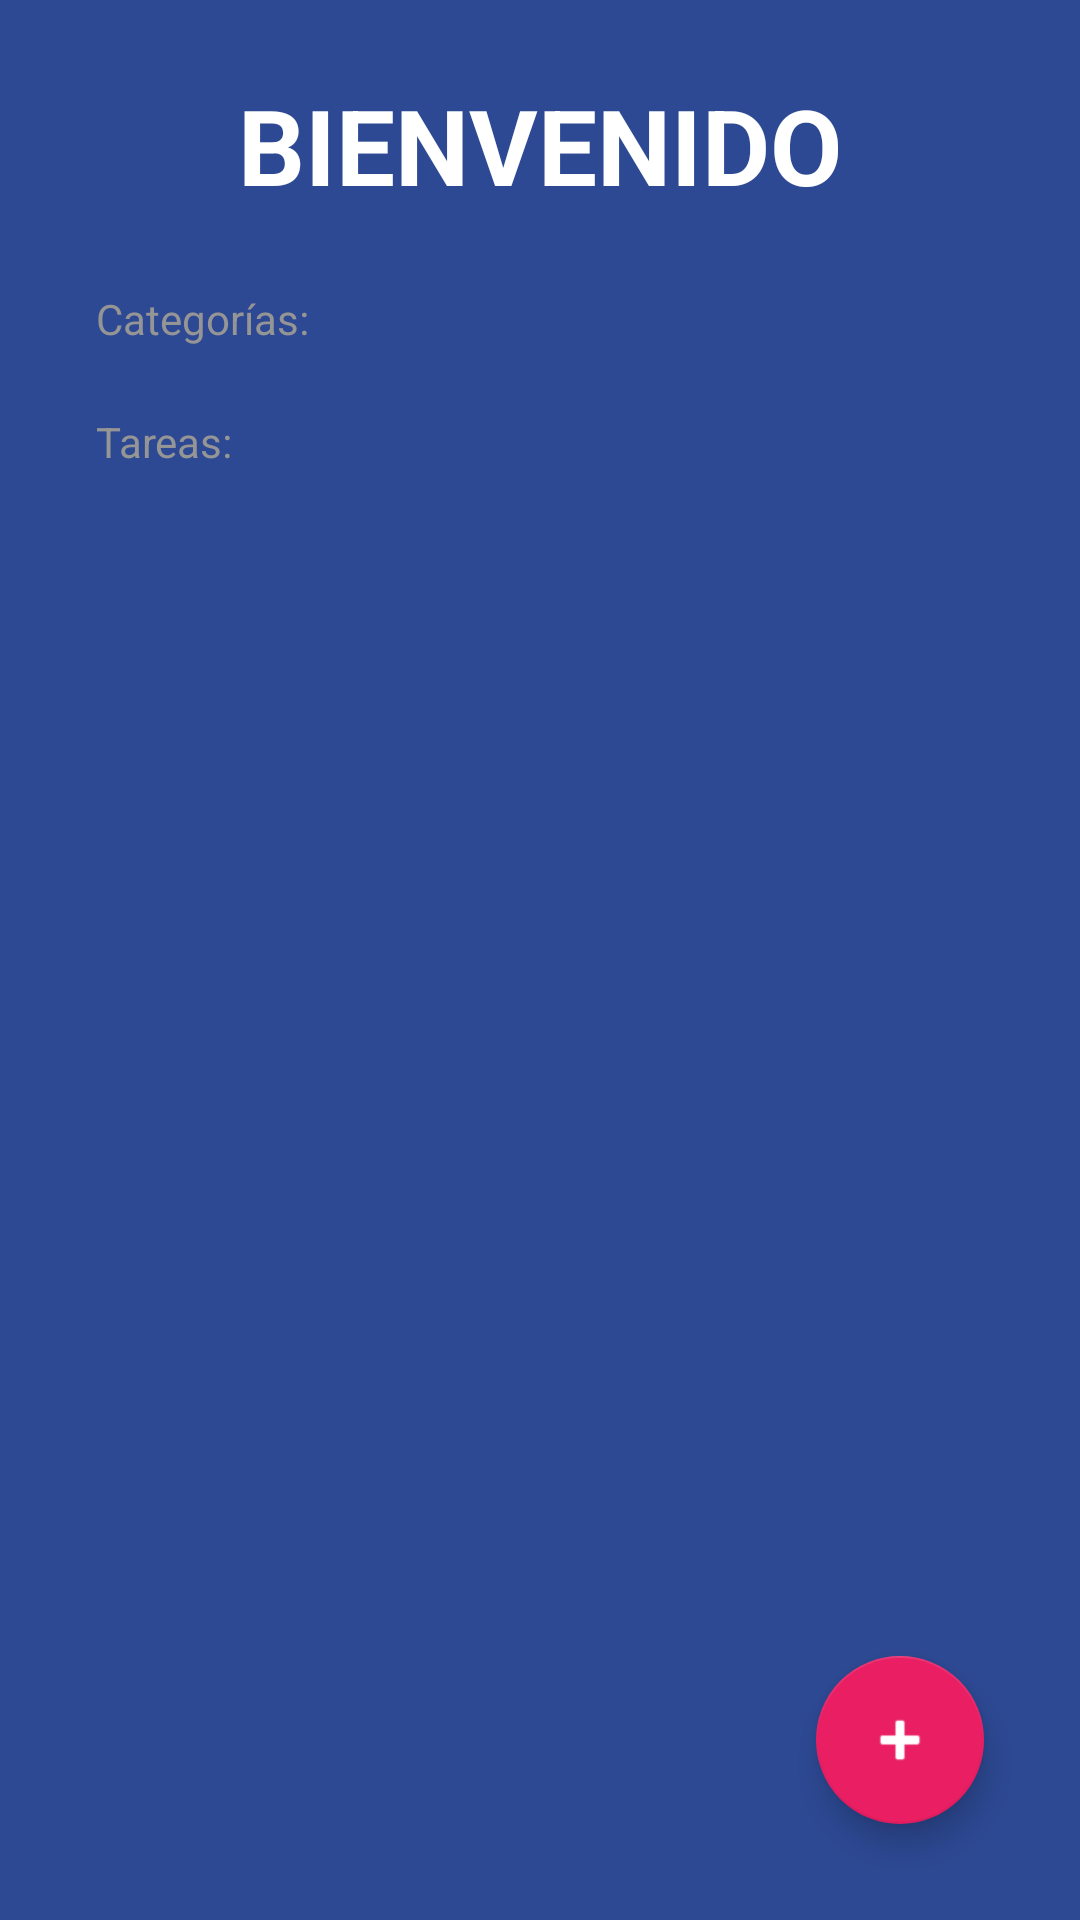

Reconstruct the res/layout file that produces this screen, plus the resources it refers to.
<!-- AndroidManifest.xml: activity theme Theme.TodoApp -->
<!-- res/layout/activity_to_do.xml -->
<?xml version="1.0" encoding="utf-8"?>
<FrameLayout xmlns:android="http://schemas.android.com/apk/res/android"
    xmlns:app="http://schemas.android.com/apk/res-auto"
    xmlns:tools="http://schemas.android.com/tools"
    android:layout_width="match_parent"
    android:layout_height="match_parent">

    <LinearLayout
        android:id="@+id/main"
        android:layout_width="match_parent"
        android:layout_height="match_parent"
        android:background="@color/todo_background_todo_app"
        android:orientation="vertical"
        tools:context=".todoapp.ToDoActivity">

        <TextView
            android:layout_width="wrap_content"
            android:layout_height="wrap_content"
            android:layout_gravity="center"
            android:layout_marginVertical="25dp"
            android:text="@string/todo_title"
            android:textAllCaps="true"
            android:textColor="@color/white"
            android:textSize="35sp"
            android:textStyle="bold">

        </TextView>

        <TextView
            android:id="@+id/titleText"
            style="@style/toDoSubTitle"
            android:layout_width="wrap_content"
            android:layout_height="wrap_content"
            android:text="@string/todo_categories">

        </TextView>

        <androidx.recyclerview.widget.RecyclerView
            android:id="@+id/rvCategories"
            android:layout_width="match_parent"
            android:layout_height="wrap_content"
            android:orientation="horizontal">


        </androidx.recyclerview.widget.RecyclerView>

        <TextView
            android:id="@+id/toDoTask"
            style="@style/toDoSubTitle"
            android:layout_width="wrap_content"
            android:layout_height="wrap_content"
            android:layout_marginTop="22dp"
            android:text="@string/todo_tasks" />

        <androidx.recyclerview.widget.RecyclerView
            android:id="@+id/rvTasks"
            android:layout_width="match_parent"
            android:layout_height="wrap_content"
            android:layout_marginHorizontal="32dp"
            android:layout_marginTop="16dp">

        </androidx.recyclerview.widget.RecyclerView>




    </LinearLayout>
    <com.google.android.material.floatingactionbutton.FloatingActionButton
        android:id="@+id/favAddTask"
        android:layout_width="wrap_content"
        android:layout_height="wrap_content"
        android:layout_gravity="end|bottom"
        android:layout_margin="32dp"
        android:src="@android:drawable/ic_input_add"
        app:backgroundTint="@color/todo_accent"
        app:tint="@color/white">


    </com.google.android.material.floatingactionbutton.FloatingActionButton>
</FrameLayout>
<!-- resources referenced by this layout -->
<resources>
  <color name="todo_accent">#E91E63</color>
  <color name="todo_background_todo_app">#FF2D4993</color>
  <color name="white">#FFFFFFFF</color>
  <string name="todo_categories">Categorías:</string>
  <string name="todo_tasks">Tareas:</string>
  <string name="todo_title">Bienvenido</string>
  <style name="toDoSubTitle">
          <item name="textAllCaps">true </item>
          <item name="android:textColor">@color/todo_subtitle_text</item>
          <item name="android:layout_marginHorizontal">32dp</item>
      </style>
  <style name="Theme.TodoApp" parent="Theme.AppCompat.Light.NoActionBar">
          
          <item name="colorPrimary">@color/purple_500</item>
          <item name="colorPrimaryVariant">@color/purple_700</item>
          <item name="colorOnPrimary">@color/white</item>
          
          <item name="colorSecondary">@color/teal_200</item>
          <item name="colorSecondaryVariant">@color/teal_700</item>
          <item name="colorOnSecondary">@color/black</item>
          
          <item name="android:statusBarColor">?attr/colorPrimaryVariant</item>
          
      </style>
  <color name="todo_subtitle_text">#959595</color>
  <color name="purple_500">#FF6200EE</color>
  <color name="purple_700">#FF3700B3</color>
  <color name="teal_200">#FF03DAC5</color>
  <color name="teal_700">#FF018786</color>
  <color name="black">#FF000000</color>
</resources>
